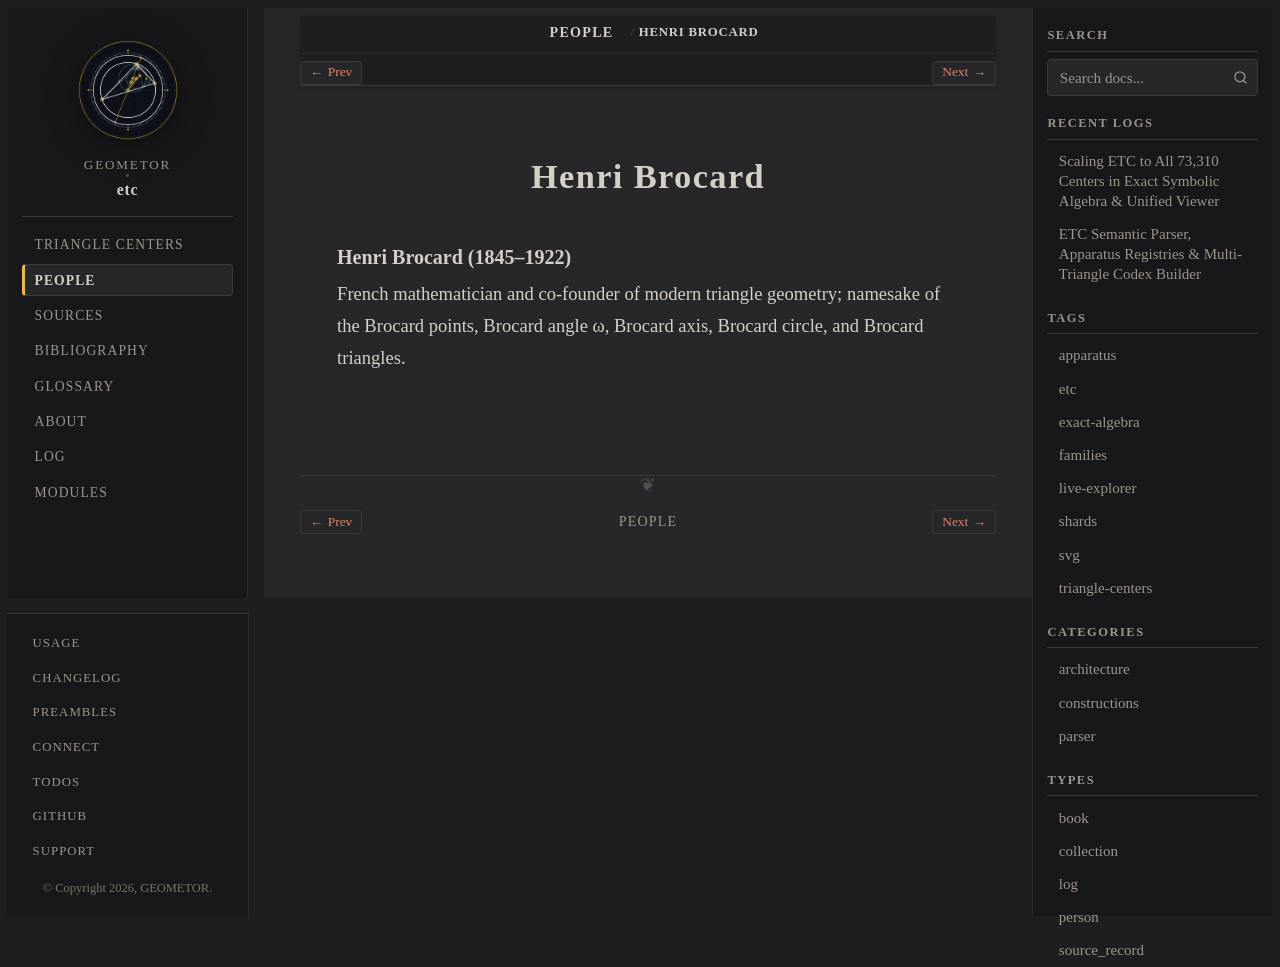

repository: geometor/etc · page: people/henri-brocard.html · generator: sphinx

:type: person
:excerpt: French mathematician and co-founder of modern triangle geometry; namesake of the Brocard points, Brocard angle ω, Brocard axis, Brocard circle, and Brocard triangles.

.. _person-henri-brocard:

Henri Brocard
=============

.. _henri-brocard:

Henri Brocard (1845–1922)
~~~~~~~~~~~~~~~~~~~~~~~~~

French mathematician and co-founder of modern triangle geometry; namesake of the Brocard points, Brocard angle ω, Brocard axis, Brocard circle, and Brocard triangles.
